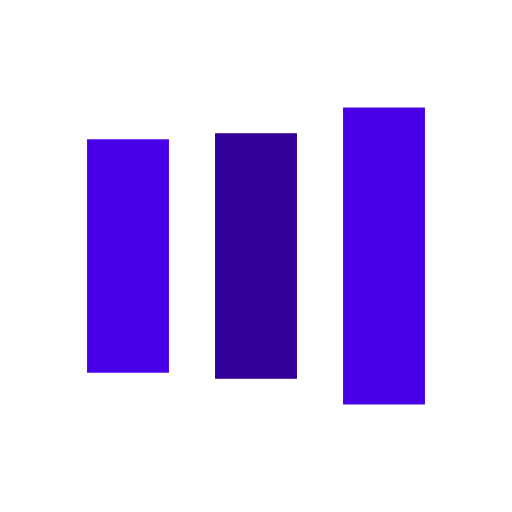
t = 0.00 s
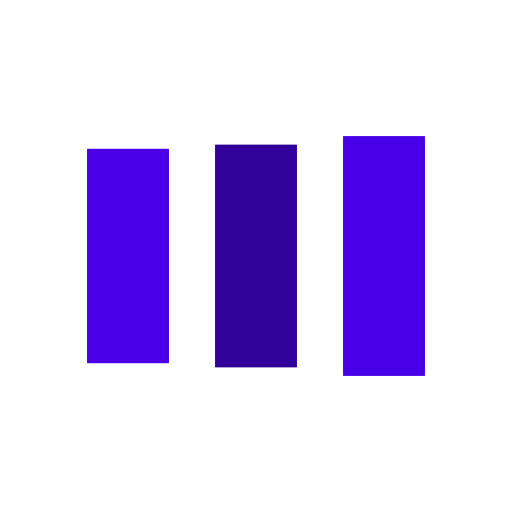
t = 0.13 s
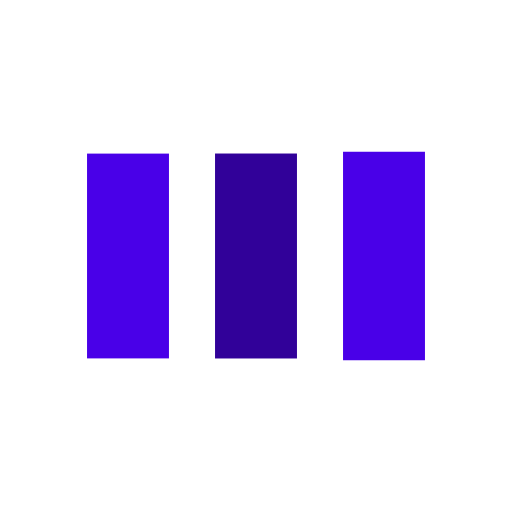
t = 0.38 s
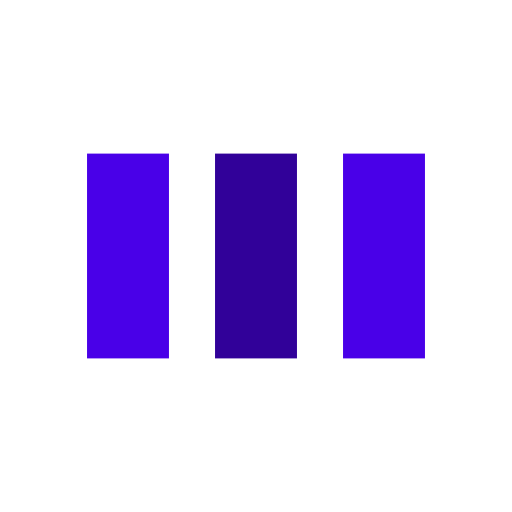
t = 0.50 s
t = 0.63 s: frame unchanged from t = 0.50 s, image omitted
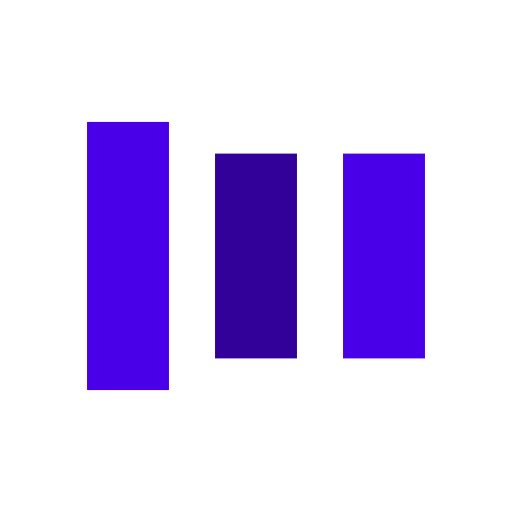
t = 0.88 s

The animated SVG that drew these frames (rendered in a browser with its animation timeline set to each time). Animation: 6 SMIL elements (animate=6); one cycle of 1.00 s, repeats indefinitely.

<?xml version="1.0" encoding="utf-8"?>
<svg xmlns="http://www.w3.org/2000/svg" xmlns:xlink="http://www.w3.org/1999/xlink" style="margin: auto; background: none; display: block; shape-rendering: auto; animation-play-state: running; animation-delay: 0s;" width="200px" height="200px" viewBox="0 0 100 100" preserveAspectRatio="xMidYMid">
<rect x="17" y="30" width="16" height="40" fill="#4900e8" style="animation-play-state: running; animation-delay: 0s;">
  <animate attributeName="y" repeatCount="indefinite" dur="1s" calcMode="spline" keyTimes="0;0.5;1" values="18;30;30" keySplines="0 0.5 0.5 1;0 0.5 0.5 1" begin="-0.2s" style="animation-play-state: running; animation-delay: 0s;"></animate>
  <animate attributeName="height" repeatCount="indefinite" dur="1s" calcMode="spline" keyTimes="0;0.5;1" values="64;40;40" keySplines="0 0.5 0.5 1;0 0.5 0.5 1" begin="-0.2s" style="animation-play-state: running; animation-delay: 0s;"></animate>
</rect>
<rect x="42" y="30" width="16" height="40" fill="#310199" style="animation-play-state: running; animation-delay: 0s;">
  <animate attributeName="y" repeatCount="indefinite" dur="1s" calcMode="spline" keyTimes="0;0.5;1" values="20.999999999999996;30;30" keySplines="0 0.5 0.5 1;0 0.5 0.5 1" begin="-0.1s" style="animation-play-state: running; animation-delay: 0s;"></animate>
  <animate attributeName="height" repeatCount="indefinite" dur="1s" calcMode="spline" keyTimes="0;0.5;1" values="58.00000000000001;40;40" keySplines="0 0.5 0.5 1;0 0.5 0.5 1" begin="-0.1s" style="animation-play-state: running; animation-delay: 0s;"></animate>
</rect>
<rect x="67" y="30" width="16" height="40" fill="#4900e8" style="animation-play-state: running; animation-delay: 0s;">
  <animate attributeName="y" repeatCount="indefinite" dur="1s" calcMode="spline" keyTimes="0;0.5;1" values="20.999999999999996;30;30" keySplines="0 0.5 0.5 1;0 0.5 0.5 1" style="animation-play-state: running; animation-delay: 0s;"></animate>
  <animate attributeName="height" repeatCount="indefinite" dur="1s" calcMode="spline" keyTimes="0;0.5;1" values="58.00000000000001;40;40" keySplines="0 0.5 0.5 1;0 0.5 0.5 1" style="animation-play-state: running; animation-delay: 0s;"></animate>
</rect>
<!-- [ldio] generated by https://loading.io/ --></svg>